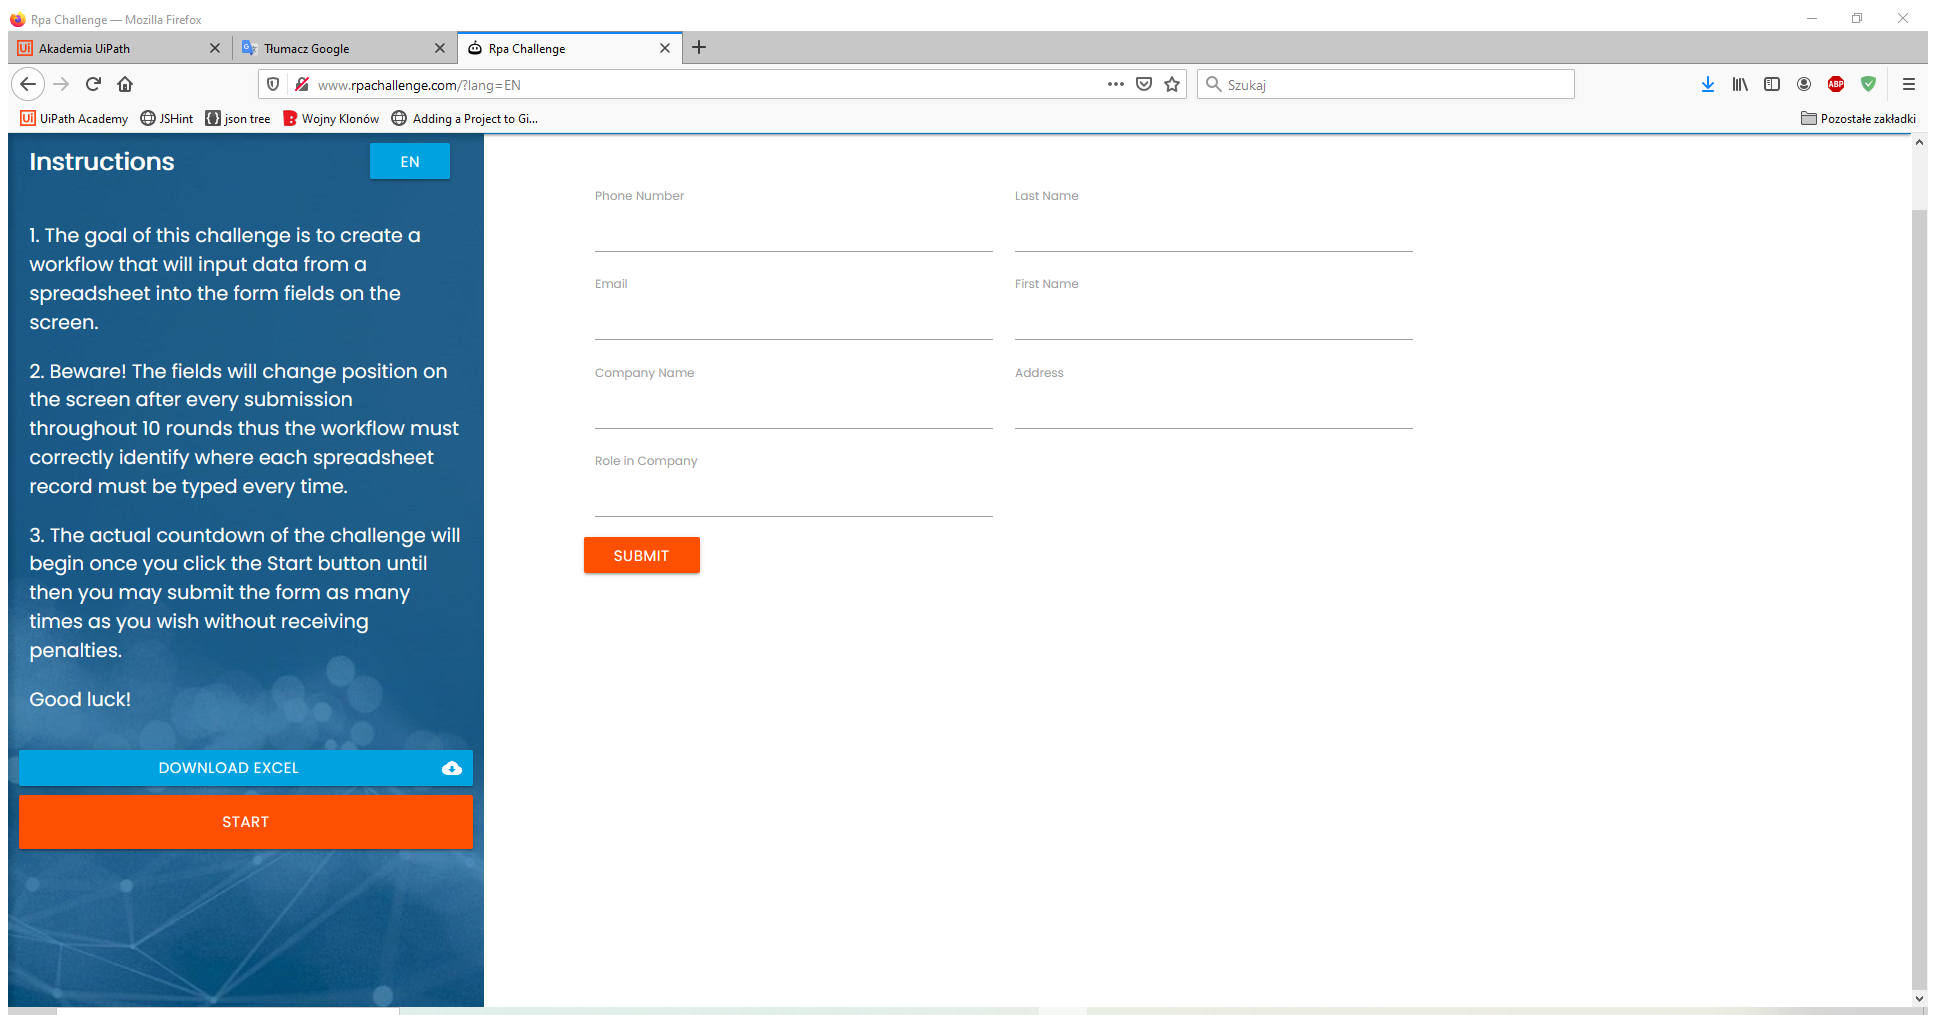
Task: The goal of this challenge is to create a workflow that will input data from a spreadsheet into the form fields on the screen.
Workflow: faster

Step 1: Attach Browser 'RpaChalle Page' in window 'Rpa Challenge' (firefox.exe)

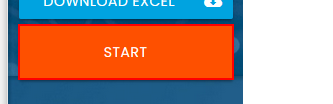
Step 2: click on the button